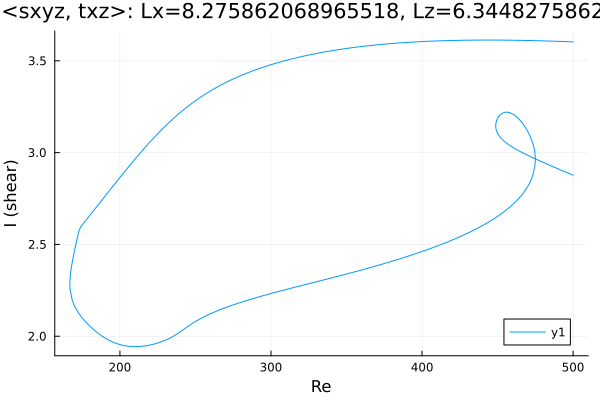

The file beside this chart, header and first rows:
Re, shear
500.0, 3.603
499.4, 3.603
498, 3.604
496.6, 3.604
495.2, 3.605
493.7, 3.605
492.3, 3.605
490.9, 3.606
489.5, 3.606
488.1, 3.607
486.7, 3.607
485.3, 3.607
483.8, 3.608
482.4, 3.608
481, 3.608
479.6, 3.609
478.2, 3.609
476.8, 3.609
475.4, 3.61
473.9, 3.61
472.5, 3.61
471.1, 3.61
469.7, 3.611
468.3, 3.611
466.9, 3.611
465.5, 3.611
464, 3.612
462.6, 3.612
461.2, 3.612
459.8, 3.612
458.4, 3.612
457, 3.612
455.6, 3.612
454.1, 3.613
452.7, 3.613
451.3, 3.613
449.9, 3.613
448.5, 3.613
447.1, 3.613
445.7, 3.613
444.2, 3.613
442.8, 3.613
441.4, 3.613
440, 3.613
438.6, 3.613
437.2, 3.613
435.8, 3.613
434.3, 3.613
432.9, 3.613
431.5, 3.612
430.1, 3.612
428.7, 3.612
427.3, 3.612
425.9, 3.612
424.5, 3.612
423.1, 3.611
421.7, 3.611
420.3, 3.611
418.9, 3.611
417.5, 3.61
... 603 more rows
